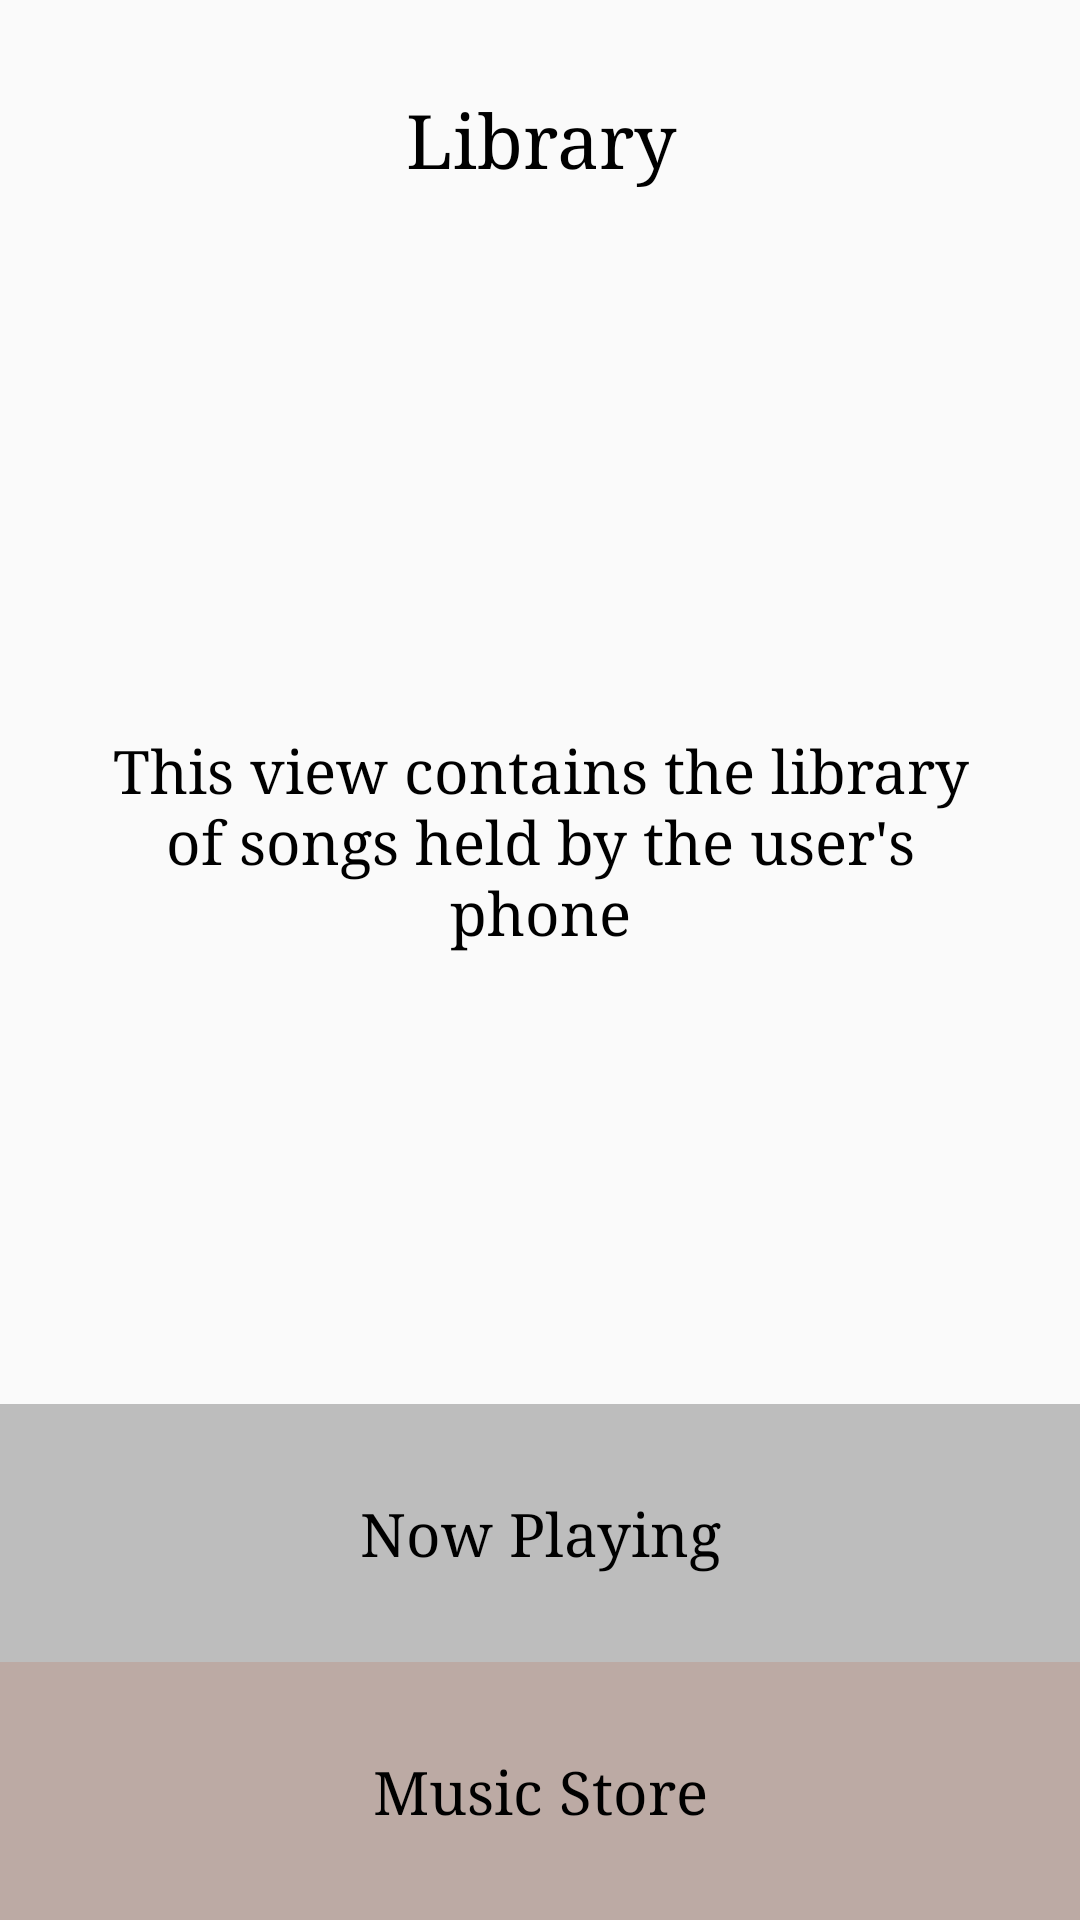

Here is an Android app screen rendered from its layout file. Give the layout XML and the strings, colors and styles it references.
<!-- AndroidManifest.xml: application theme AppTheme -->
<!-- res/layout/song_list_activity.xml -->
<?xml version="1.0" encoding="utf-8"?>
<LinearLayout xmlns:android="http://schemas.android.com/apk/res/android"
    xmlns:tools="http://schemas.android.com/tools"
    android:layout_width="match_parent"
    android:layout_height="match_parent"
    android:orientation="vertical"
    tools:context="com.example.android.musicapp.MainActivity">

    <TextView
        android:id="@+id/songTitle"
        android:layout_width="match_parent"
        android:layout_height="wrap_content"
        android:textColor="#000000"
        android:gravity="center"
        android:layout_weight="0"
        android:fontFamily="serif"
        android:padding="30dp"
        android:text="Library"
        android:textAlignment="center"
        android:textSize="25sp" />

    <TextView
        android:id="@+id/songList"
        android:layout_width="match_parent"
        android:layout_height="match_parent"
        android:layout_weight="1"
        android:fontFamily="serif"
        android:gravity="center"
        android:padding="30dp"
        android:text="@string/library_screen"
        android:textAlignment="center"
        android:textColor="#000000"
        android:textSize="20sp" />

    <TextView
        android:id="@+id/nowPlayingButton"
        android:background="#BDBDBD"
        android:textColor="#000000"
        android:layout_width="match_parent"
        android:layout_height="wrap_content"
        android:layout_gravity="center"
        android:layout_weight="0"
        android:fontFamily="serif"
        android:padding="30dp"
        android:text="@string/play_button"
        android:textAlignment="center"
        android:textSize="20sp" />

    <TextView
        android:id="@+id/musicStoreButton"
        android:background="#BCAAA4"
        android:textColor="#000000"
        android:layout_width="match_parent"
        android:layout_height="wrap_content"
        android:layout_gravity="center"
        android:layout_weight="0"
        android:fontFamily="serif"
        android:padding="30dp"
        android:text="@string/song_purchase"
        android:textAlignment="center"
        android:textSize="20sp" />

</LinearLayout>
<!-- resources referenced by this layout -->
<resources>
  <string name="library_screen">This view contains the library of songs held by the user\'s phone</string>
  <string name="play_button">Now Playing</string>
  <string name="song_purchase">Music Store</string>
  <style name="AppTheme" parent="Theme.AppCompat.Light.DarkActionBar">
          <item name="colorPrimary">@color/primary_color</item>
          <item name="colorPrimaryDark">@color/primary_dark_color</item>
      </style>
  <color name="primary_color">#000000</color>
  <color name="primary_dark_color">#9e9e9e</color>
</resources>
